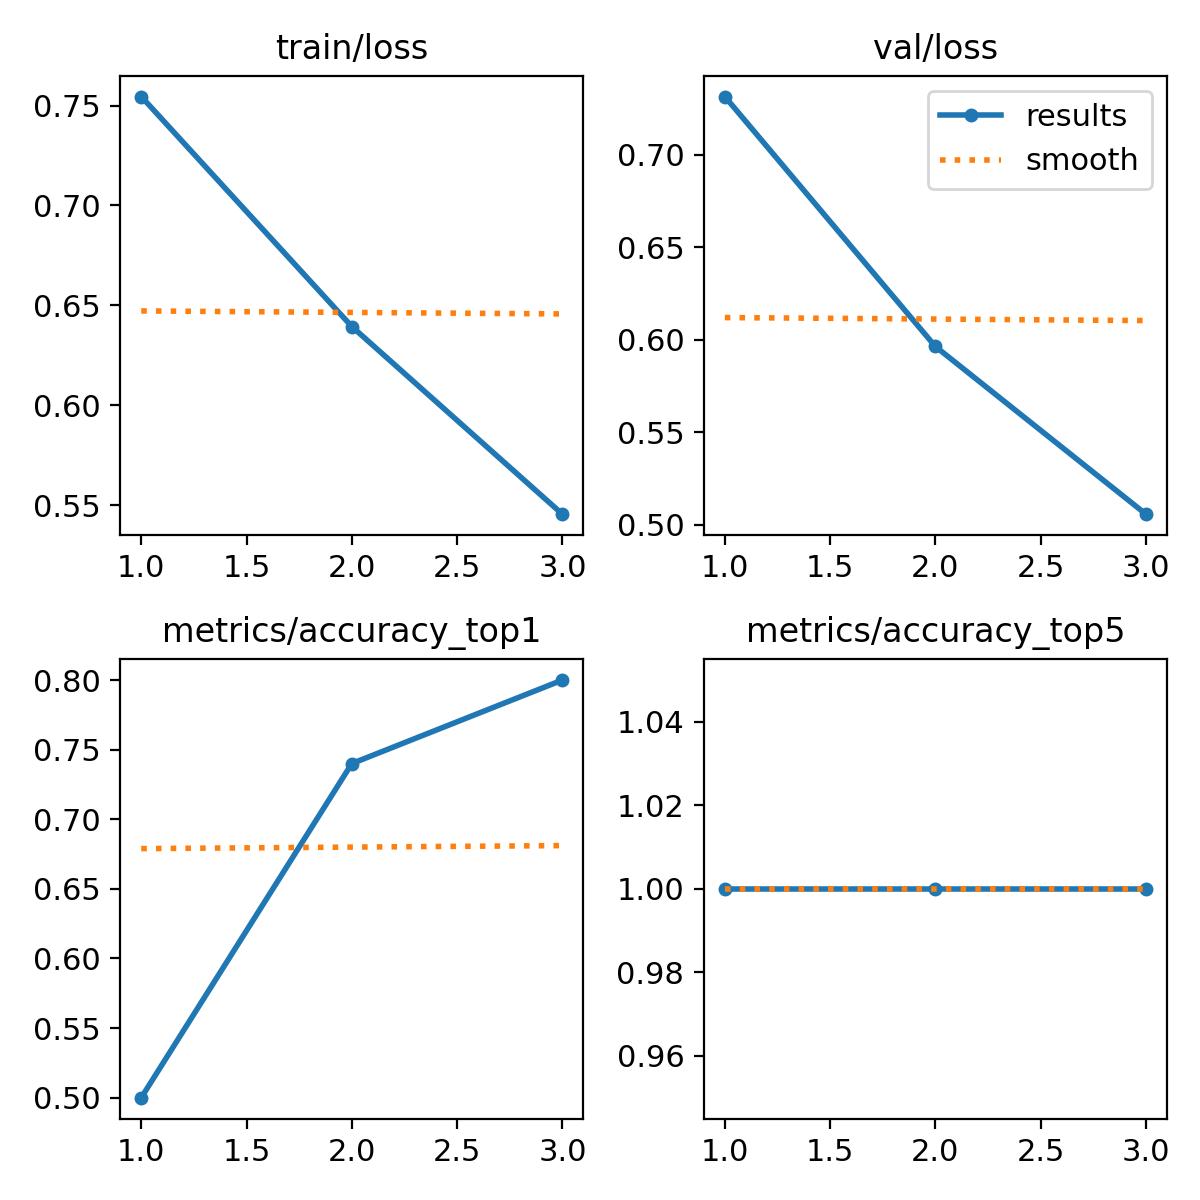

Data behind this chart, as committed beside it:
epoch, time, train/loss, metrics/accuracy_top1, metrics/accuracy_top5, val/loss, lr/pg0, lr/pg1, lr/pg2
1, 5.678, 0.7546, 0.5, 1, 0.7315, 0.0001, 0.0001, 0.0001
2, 11.05, 0.6394, 0.74, 1, 0.5964, 0.0001452, 0.0001452, 0.0001452
3, 16.94, 0.5454, 0.8, 1, 0.5058, 0.0001134, 0.0001134, 0.0001134
